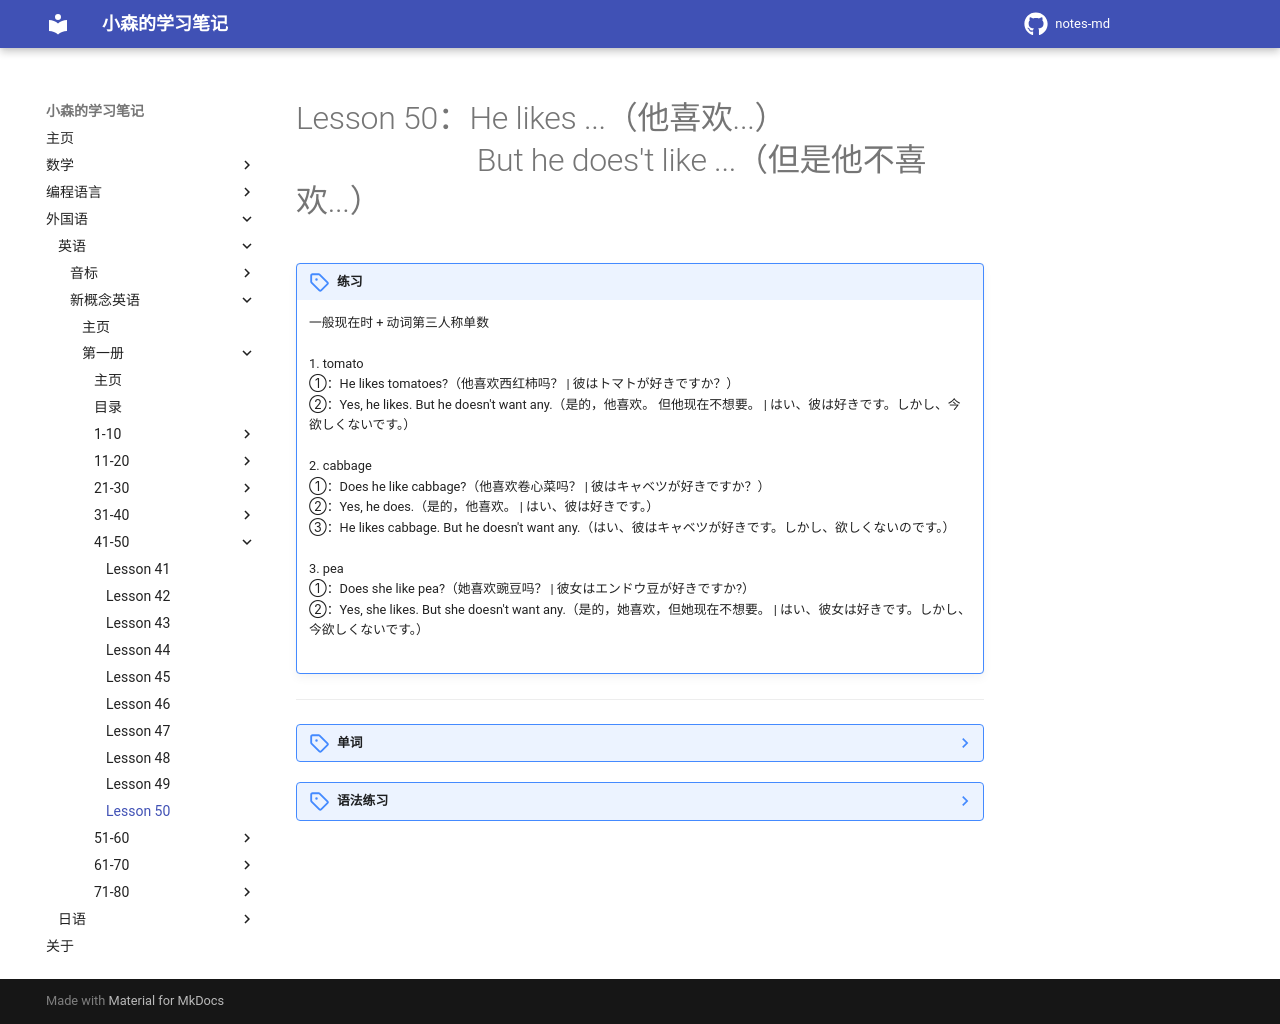

repository: komori-flag/notes-md · page: StudyNotes/Foreign-Language/English/NewConceptEnglish/Frist/Lesson-50/index.html · generator: mkdocs

# Lesson 50：He likes ...（他喜欢...）<br>　　　　　&nbsp;&nbsp;&nbsp;But he does't like ...（但是他不喜欢...）


!!! note "练习"
    一般现在时 + 动词第三人称单数<br>
    <br>
    1. tomato<br>
    ①：He likes tomatoes?（他喜欢西红柿吗？ | 彼はトマトが好きですか？）<br>
    ②：Yes, he likes. But he doesn't want any.（是的，他喜欢。 但他现在不想要。 | はい、彼は好きです。しかし、今欲しくないです。）<br>
    <br>
    2. cabbage<br>
    ①：Does he like cabbage?（他喜欢卷心菜吗？ | 彼はキャベツが好きですか？）<br>
    ②：Yes, he does.（是的，他喜欢。 | はい、彼は好きです。）<br>
    ③：He likes cabbage. But he doesn't want any.（はい、彼はキャベツが好きです。しかし、欲しくないのです。）<br>
    <br>
    3. pea<br>
    ①：Does she like pea?（她喜欢豌豆吗？ | 彼女はエンドウ豆が好きですか?）<br>
    ②：Yes, she likes. But she doesn't want any.（是的，她喜欢，但她现在不想要。 | はい、彼女は好きです。しかし、今欲しくないです。）<br>
    <br>


---
??? note "单词"
    **/təˈmɑːtəʊ/**<br>
    <font size=5>**tomato**</font>&nbsp;&nbsp;<font size=4>`n.[C/U]西红柿`</font><br>
    <br>
    **/pəˈteɪtəʊ/**<br>
    <font size=5>**potato**</font>&nbsp;&nbsp;<font size=4>`n.[C/U]马铃薯、土豆`</font><br>
    <br>
    **/ˈkæbɪdʒ/**<br>
    <font size=5>**cabbage**</font>&nbsp;&nbsp;<font size=4>`n.[C/U]卷心菜`</font><br>
    <br>
    **/ˈletɪs/**<br>
    <font size=5>**lettuce**</font>&nbsp;&nbsp;<font size=4>`n.[C/U]莴苣、生菜`</font><br>
    <br>
    **/piː/**<br>
    <font size=5>**pea**</font>&nbsp;&nbsp;<font size=4>`n.[C]豌豆`</font><br>
    <br>
    **/biːn/**<br>
    <font size=5>**bean**</font>&nbsp;&nbsp;<font size=4>`n.[C]豆角`</font><br>
    <br>
    **/peə/**<br>
    <font size=5>**pear**</font>&nbsp;&nbsp;<font size=4>`n.[C/U]梨`</font><br>
    <br>
    **/ɡreɪp/**<br>
    <font size=5>**grape**</font>&nbsp;&nbsp;<font size=4>`n.[C]葡萄`</font><br>
    <br>
    **/piːtʃ/**<br>
    <font size=5>**peach**</font>&nbsp;&nbsp;<font size=4>`n.[C/U]桃子`</font><br>
    <br>


??? note "语法练习"
    一：仿照例句合并句子<br>
    例：He wants some apples./He doesn't want any oranges.<br>
    He wants some apples, but he doesn't want any oranges.<br>
    <br>
    ①：He likes butter./He doesn't like cheese.<br>
    - He likes butter, but he doesn't like cheese.<br>
    ②：John likes grapes./He doesn't like apples.<br>
    - John likes grapes, but he doesn't like apples.<br>
    ③：Mrs. Bird wants two fresh lettuces./She doesn't want any garden peas.<br>
    - Mrs. Bird wants two fresh lettuces, but she doesn't want any garden peas.<br>
    <br>
    二：仿照例句用所给的词提问并回答问题<br>
    例：you/pears/peaches/my son<br>
    - Do you like pears or peaches?<br>
    -- I like pears, but my son doesn't. He likes peaches.<br>
    <br>
    ①：he/jam/honey/his brother<br>
    - Does he like jam or honey?<br>
    -- He likes jam, but his brother doesn't. He likes honey.<br>
    ②：she/grapes/bananas/her husband<br>
    - Does she like grapes or bananas?<br>
    -- She likes grapes, but her husband doesn't. He likes bananas.<br>
    ③：you/tea/coffee/Jane<br>
    - Do you like tea or coffee?<br>
    -- I like tea, but Jane doesn't. She likes coffee.<br>
